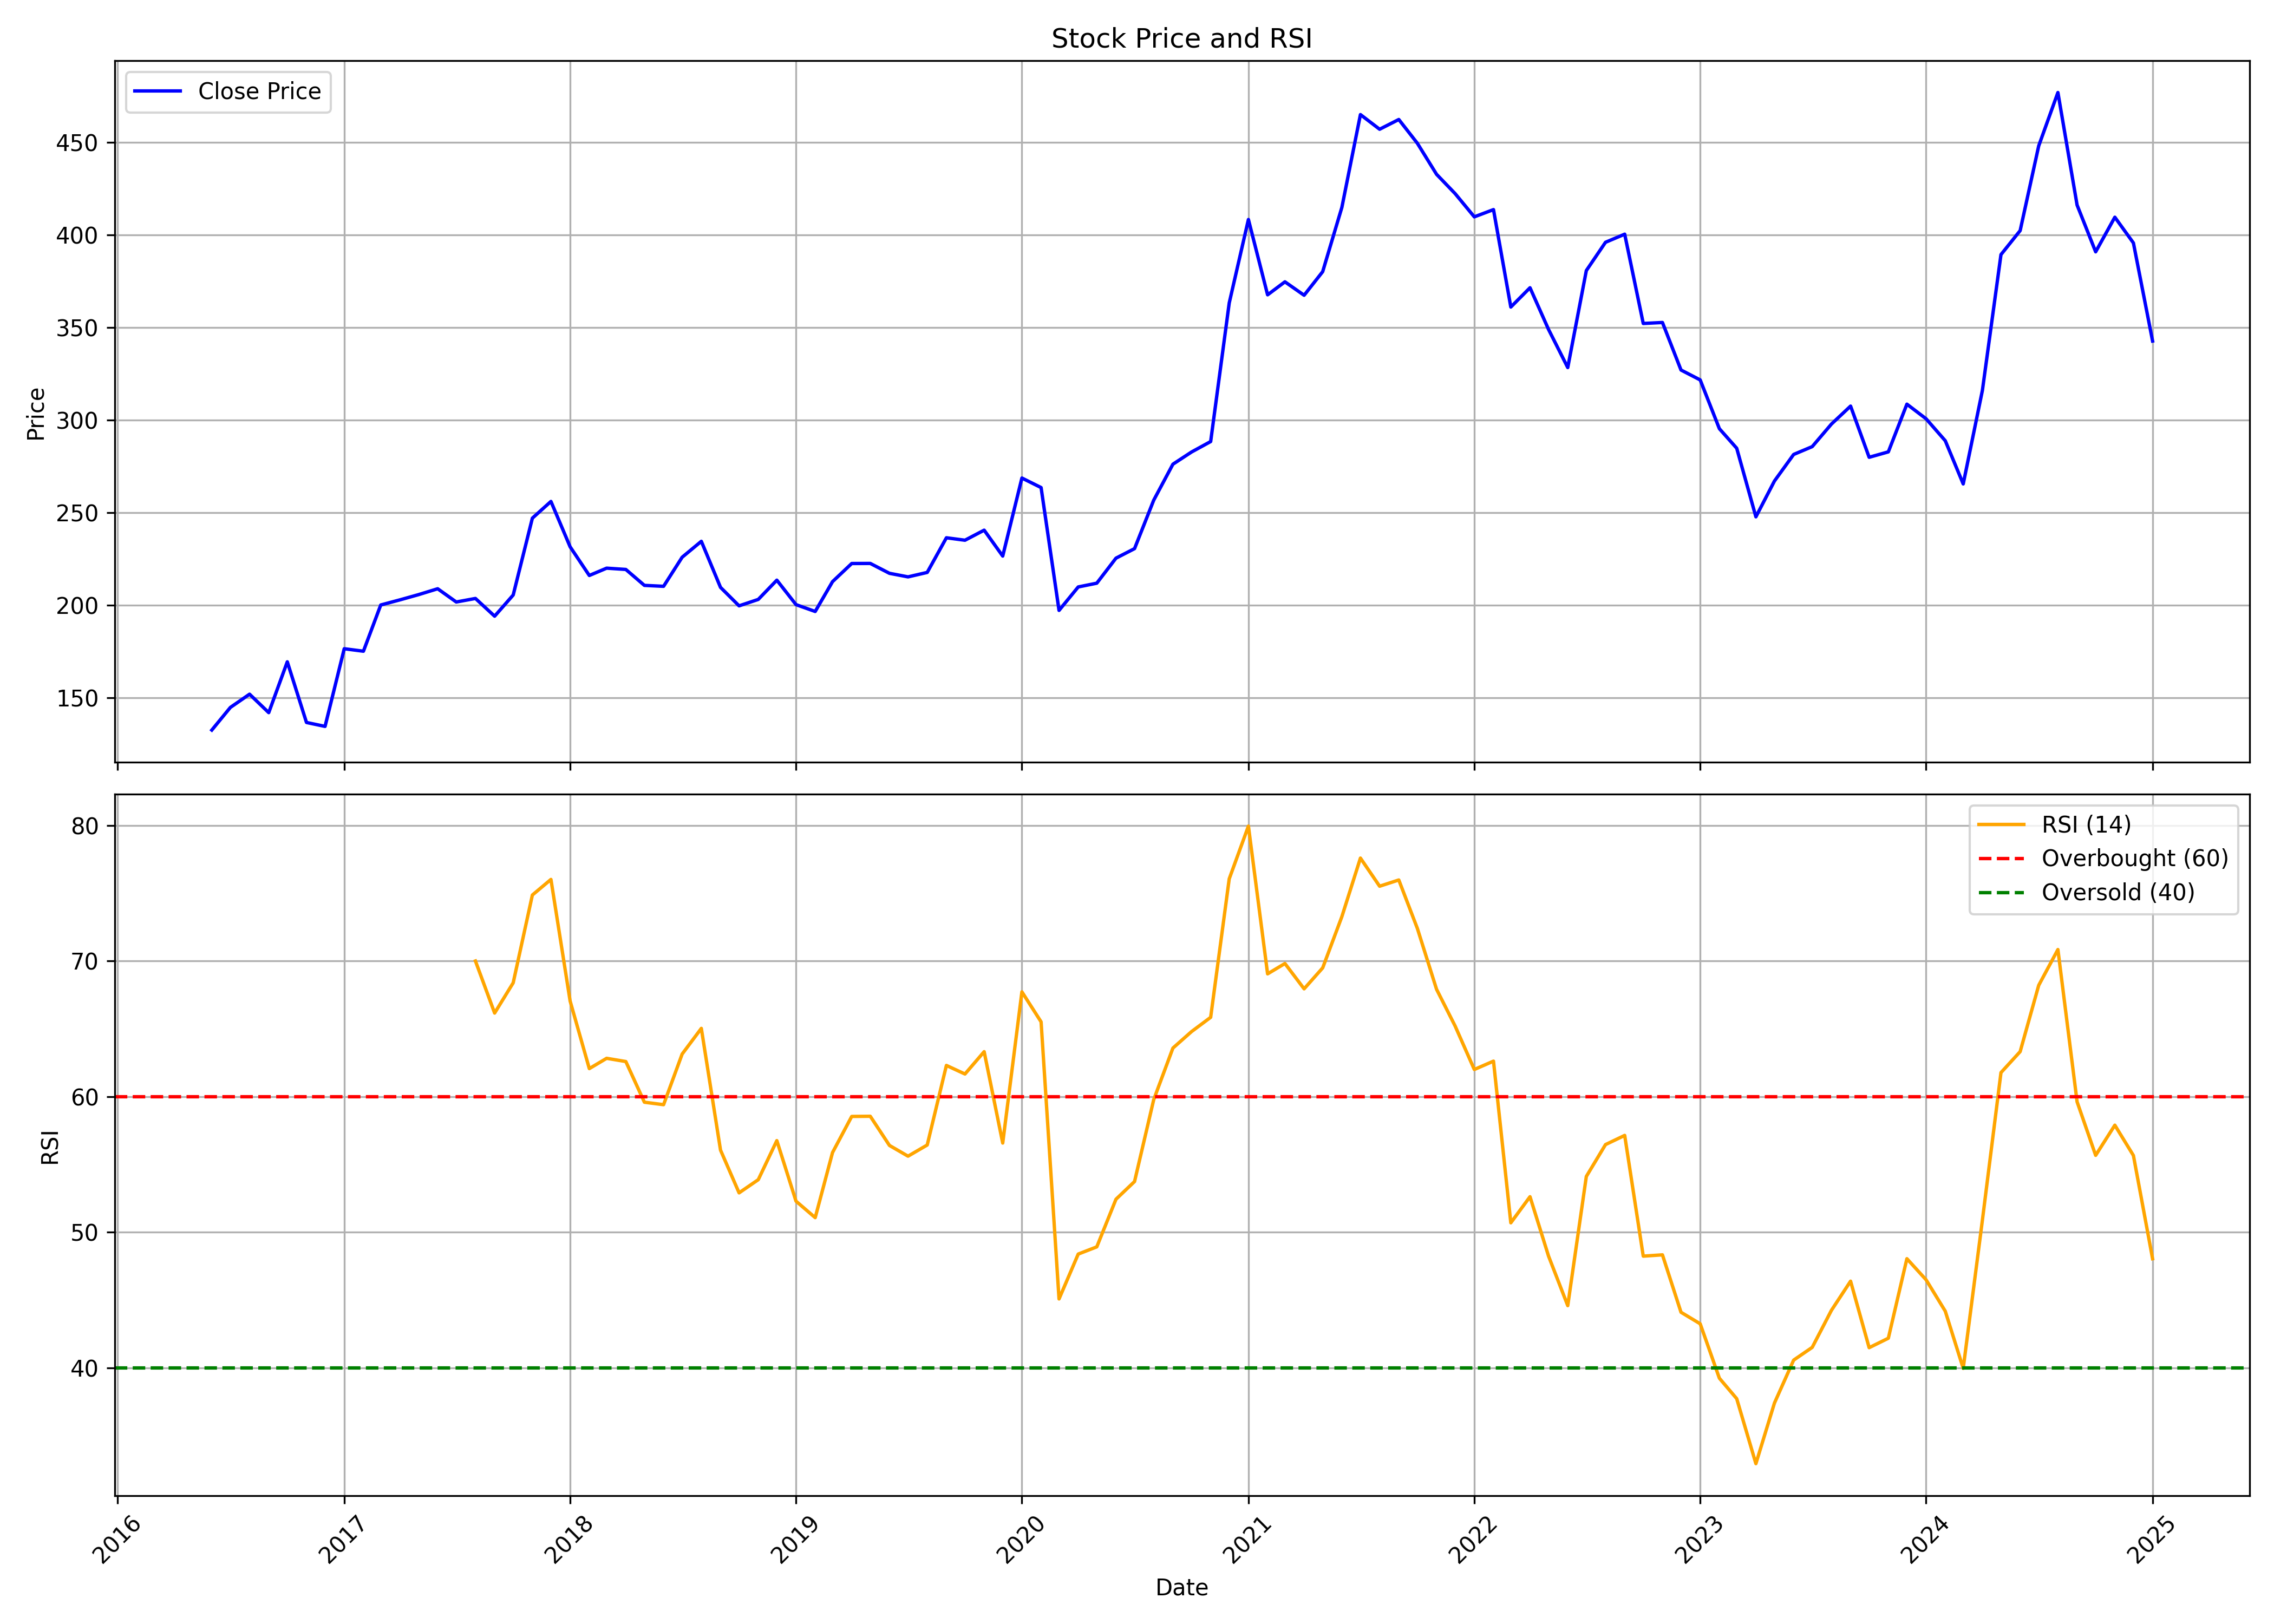

The data file committed next to this chart (first rows):
, date, symbol, open, high, low, close, volume, rsi
0, 2016-06-01, CROMPTON, 121.8, 134.7, 120, 132.7, 27527358, 
1, 2016-07-01, CROMPTON, 131.1, 146.8, 127.7, 144.9, 17374401, 
2, 2016-08-01, CROMPTON, 166, 166, 147.6, 152.1, 24552349, 
3, 2016-09-01, CROMPTON, 153.1, 161.9, 124.8, 142.1, 18518328, 
4, 2016-10-01, CROMPTON, 142.8, 176.6, 141.8, 169.6, 25574270, 
5, 2016-11-01, CROMPTON, 171.5, 171.5, 124.8, 136.8, 17922858, 
6, 2016-12-01, CROMPTON, 138.5, 146.8, 127.4, 134.7, 19786345, 
7, 2017-01-01, CROMPTON, 134.3, 178.3, 134.3, 176.6, 20568547, 
8, 2017-02-01, CROMPTON, 176.3, 190.7, 168.5, 175.3, 16770877, 
9, 2017-03-01, CROMPTON, 174.5, 207.2, 169.3, 200.2, 33825598, 
10, 2017-04-01, CROMPTON, 201.6, 220.5, 193.4, 203, 19722498, 
11, 2017-05-01, CROMPTON, 203, 227.1, 197, 205.8, 21892426, 
12, 2017-06-01, CROMPTON, 205, 227, 197.1, 209, 16406889, 
13, 2017-07-01, CROMPTON, 211.1, 214.6, 184.6, 201.9, 18637349, 
14, 2017-08-01, CROMPTON, 204.6, 215.7, 196.2, 203.8, 11126063, 69.99
15, 2017-09-01, CROMPTON, 203, 211, 190.2, 194.2, 11848285, 66.15
16, 2017-10-01, CROMPTON, 194.2, 213.8, 194, 205.6, 18483055, 68.38
17, 2017-11-01, CROMPTON, 207.4, 271.4, 200.1, 247.1, 35156253, 74.86
18, 2017-12-01, CROMPTON, 247.6, 260.9, 236.4, 256.2, 11247031, 76.01
19, 2018-01-01, CROMPTON, 256.2, 274.3, 216, 231.7, 18777324, 67.04
20, 2018-02-01, CROMPTON, 234.3, 246.4, 204.8, 216.2, 22914414, 62.06
21, 2018-03-01, CROMPTON, 219.3, 227.5, 202.1, 220.1, 17560930, 62.82
22, 2018-04-01, CROMPTON, 220.8, 225.8, 206.4, 219.4, 17419868, 62.58
23, 2018-05-01, CROMPTON, 219.4, 234.9, 203.9, 210.8, 22634263, 59.58
24, 2018-06-01, CROMPTON, 212.2, 220.3, 196.3, 210.3, 10695716, 59.4
25, 2018-07-01, CROMPTON, 210, 230, 206.8, 226, 14431085, 63.13
26, 2018-08-01, CROMPTON, 225.9, 256, 225.3, 234.6, 13585927, 65.03
27, 2018-09-01, CROMPTON, 236.4, 238.2, 200, 209.8, 16474380, 56.05
28, 2018-10-01, CROMPTON, 207.9, 207.9, 178, 199.8, 22074532, 52.9
29, 2018-11-01, CROMPTON, 199.8, 208.9, 188.4, 203.3, 9194790, 53.87
30, 2018-12-01, CROMPTON, 202.4, 217.9, 194.2, 213.7, 6322227, 56.75
31, 2019-01-01, CROMPTON, 214.3, 222.9, 196.7, 200.4, 9436555, 52.28
32, 2019-02-01, CROMPTON, 200.5, 207.7, 179.9, 196.7, 13864034, 51.07
33, 2019-03-01, CROMPTON, 197.7, 223.4, 195.1, 212.9, 9470279, 55.87
34, 2019-04-01, CROMPTON, 216.4, 237, 202.2, 222.6, 14348886, 58.53
35, 2019-05-01, CROMPTON, 222.6, 225.6, 197.2, 222.7, 11395286, 58.55
36, 2019-06-01, CROMPTON, 222.7, 235.9, 210.3, 217.4, 13219805, 56.39
37, 2019-07-01, CROMPTON, 218.7, 225.6, 208.9, 215.4, 16485144, 55.6
38, 2019-08-01, CROMPTON, 218.7, 220.4, 208.2, 217.8, 13410034, 56.43
39, 2019-09-01, CROMPTON, 217.8, 261.3, 214.6, 236.5, 14320749, 62.29
40, 2019-10-01, CROMPTON, 238, 254.2, 226.1, 235.2, 13197634, 61.66
41, 2019-11-01, CROMPTON, 237.9, 253.5, 227.2, 240.7, 18065128, 63.31
42, 2019-12-01, CROMPTON, 243.4, 252.3, 224.1, 226.7, 18440710, 56.57
43, 2020-01-01, CROMPTON, 226.8, 277.7, 222.9, 268.8, 23831779, 67.72
44, 2020-02-01, CROMPTON, 264.3, 284.9, 245.8, 263.7, 22621001, 65.51
45, 2020-03-01, CROMPTON, 266, 270.1, 167.6, 197.3, 29211191, 45.08
46, 2020-04-01, CROMPTON, 198.6, 226.5, 188.7, 210, 16828649, 48.38
47, 2020-05-01, CROMPTON, 210, 215.4, 185.8, 212, 18020569, 48.92
48, 2020-06-01, CROMPTON, 215.5, 234.1, 205.3, 225.5, 19656151, 52.43
49, 2020-07-01, CROMPTON, 224.5, 240.9, 221.4, 230.7, 19391098, 53.73
50, 2020-08-01, CROMPTON, 230.7, 262.7, 224.9, 256.9, 15551341, 59.77
51, 2020-09-01, CROMPTON, 256.1, 278.8, 235.3, 276.3, 21279382, 63.57
52, 2020-10-01, CROMPTON, 278.8, 310.9, 252.7, 282.9, 28843314, 64.78
53, 2020-11-01, CROMPTON, 284.4, 299.2, 270, 288.5, 86341963, 65.84
54, 2020-12-01, CROMPTON, 292.4, 375.9, 288.6, 363.4, 37616816, 76.05
55, 2021-01-01, CROMPTON, 364.8, 435.4, 350.5, 408.5, 33067449, 79.94
56, 2021-02-01, CROMPTON, 406.8, 406.8, 354.5, 367.8, 45633881, 69.04
57, 2021-03-01, CROMPTON, 370.5, 402.2, 341.9, 374.8, 36245432, 69.81
58, 2021-04-01, CROMPTON, 373.4, 390, 334.5, 367.5, 31693813, 67.94
59, 2021-05-01, CROMPTON, 366.7, 388.6, 345, 380.3, 27564462, 69.49
... 44 more rows
